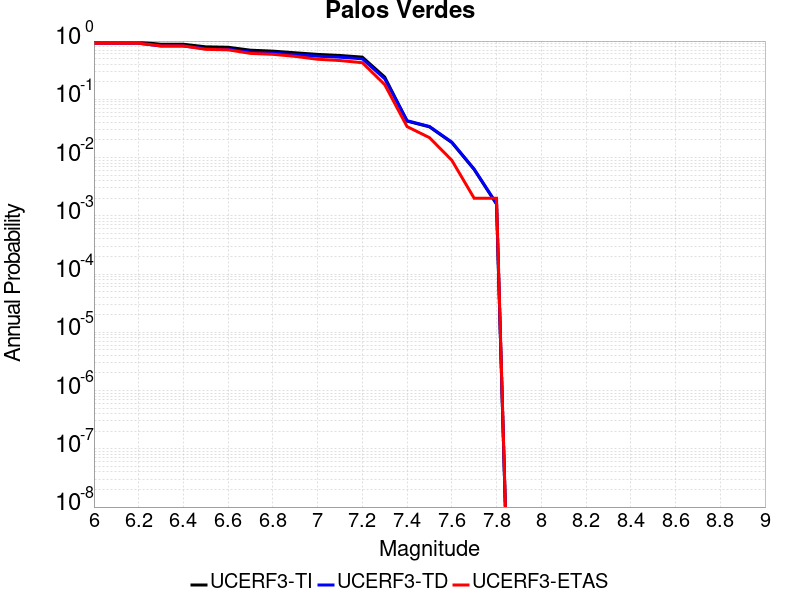

The data file committed next to this chart (first rows):
Magnitude, UCERF3-TI Prob, UCERF3-TD Prob, UCERF3-ETAS Prob
6.0, 0.9591, 0.9158, 0.919
6.1, 0.9591, 0.9158, 0.919
6.2, 0.9591, 0.9158, 0.919
6.3, 0.8813, 0.8214, 0.826
6.4, 0.8813, 0.8214, 0.826
6.5, 0.7965, 0.7408, 0.721
6.6, 0.7827, 0.7235, 0.707
6.7, 0.6968, 0.6481, 0.614
6.8, 0.6713, 0.6222, 0.592
6.9, 0.6291, 0.585, 0.546
7.0, 0.5902, 0.55, 0.487
7.1, 0.5657, 0.5279, 0.463
7.2, 0.53, 0.4959, 0.425
7.3, 0.2411, 0.2252, 0.179
7.4, 0.04228, 0.04297, 0.034
7.5, 0.03365, 0.03423, 0.022
7.6, 0.01811, 0.01845, 0.009
7.7, 0.006235, 0.006339, 0.002
7.8, 0.001587, 0.001616, 0.002
